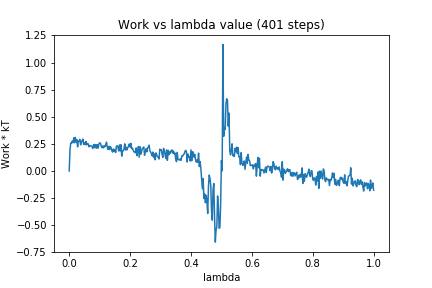

Source data for this figure (header and first rows):
0, 0.0
1, 0.1934
2, 0.2575
3, 0.2575
4, 0.2754
5, 0.2607
6, 0.3067
7, 0.2608
8, 0.3096
9, 0.2674
10, 0.2892
11, 0.2221
12, 0.272
13, 0.28
14, 0.2919
15, 0.241
16, 0.2735
17, 0.2718
18, 0.2946
19, 0.2453
20, 0.2591
21, 0.2427
22, 0.2726
23, 0.2416
24, 0.2533
25, 0.2497
26, 0.2237
27, 0.2352
28, 0.2325
29, 0.2314
30, 0.2255
31, 0.2078
32, 0.2419
33, 0.2445
34, 0.2141
35, 0.2426
36, 0.2102
37, 0.2427
38, 0.2115
39, 0.2499
40, 0.26
41, 0.2558
42, 0.2316
43, 0.215
44, 0.2305
45, 0.2132
46, 0.2325
47, 0.2238
48, 0.2467
49, 0.2665
50, 0.2197
51, 0.1987
52, 0.2273
53, 0.1976
54, 0.2249
55, 0.2158
56, 0.1868
57, 0.1739
58, 0.2024
59, 0.1811
60, 0.1978
... 340 more rows
